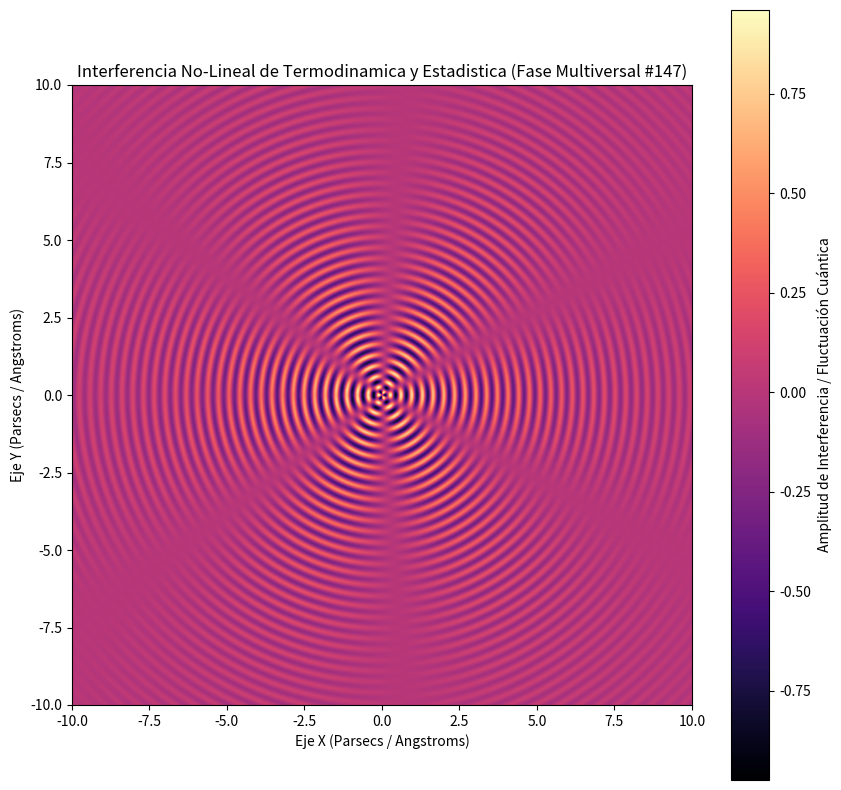

This chart was generated by the following Python code:
%matplotlib inline
# Simulación Multiversal: Termodinamica y Estadistica - Variante 147
import numpy as np
import matplotlib.pyplot as plt

# Parámetros Físicos No-Lineales
omega_1 = 18.172
omega_2 = 3.151
lambda_decay = 0.226
phase_shift = 2.905

x = np.linspace(-10, 10, 800)
y = np.linspace(-10, 10, 800)
X, Y = np.meshgrid(x, y)

# Dinámica de Fluidos / Campos Tensor-Escalares (Fase Multiversal)
R = np.sqrt(X**2 + Y**2) + 1e-5
Z = (np.sin(omega_1 * R + phase_shift) * np.cos(omega_2 * np.arctan2(Y, X))) * np.exp(-lambda_decay * R)

plt.figure(figsize=(10, 10))
plt.imshow(Z, cmap='magma', extent=[-10, 10, -10, 10], origin='lower')
plt.colorbar(label='Amplitud de Interferencia / Fluctuación Cuántica')
plt.title(r'Interferencia No-Lineal de Termodinamica y Estadistica (Fase Multiversal #147)')
plt.xlabel('Eje X (Parsecs / Angstroms)')
plt.ylabel('Eje Y (Parsecs / Angstroms)')
plt.show()
